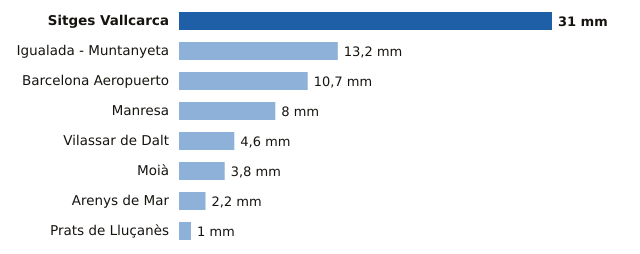

Values plotted in this chart, from the file beside it:
estacion, provincia, mm
Sitges Vallcarca, Barcelona, 31.0
Igualada - Muntanyeta, Barcelona, 13.2
Barcelona Aeropuerto, Barcelona, 10.7
Manresa, Barcelona, 8.0
Vilassar de Dalt, Barcelona, 4.6
Moià, Barcelona, 3.8
Arenys de Mar, Barcelona, 2.2
Prats de Lluçanès, Barcelona, 1.0
